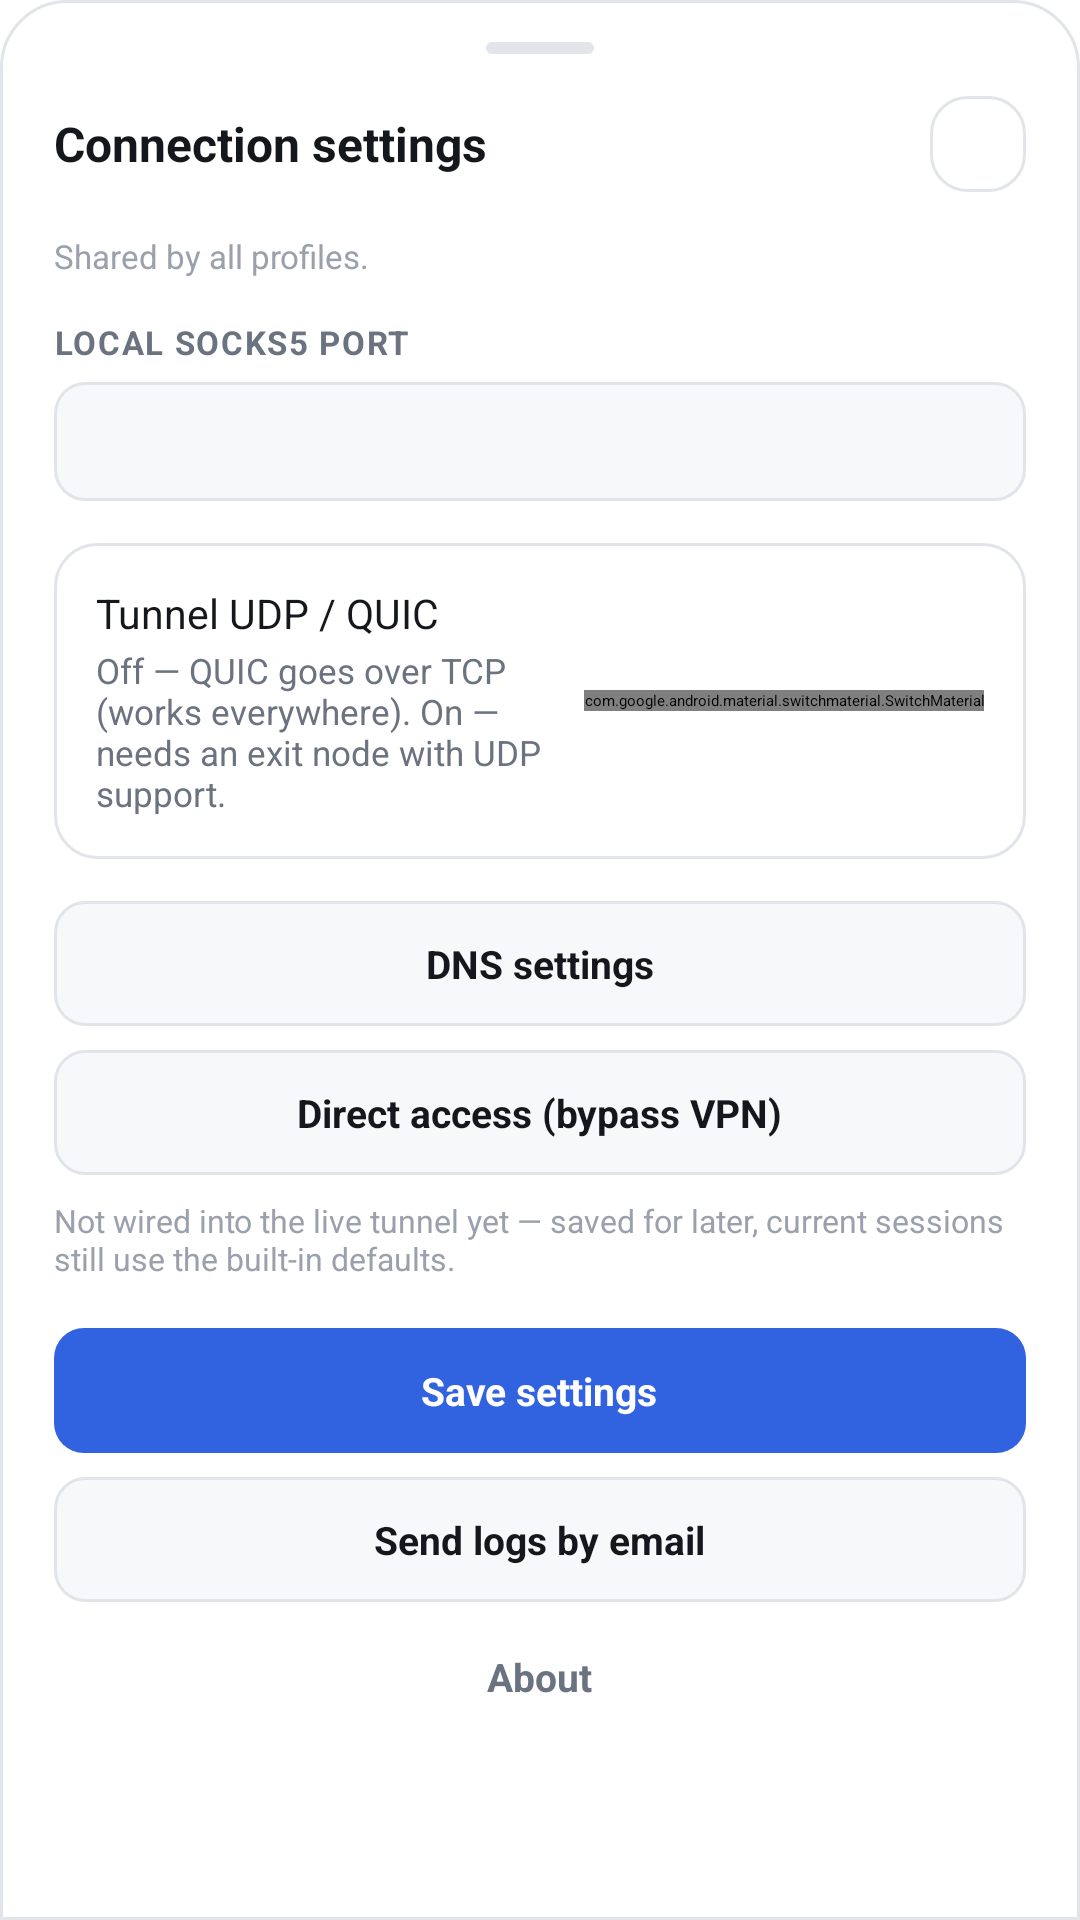

Layout XML and referenced resources for this Android screen:
<!-- AndroidManifest.xml: application theme Theme.SoxMax -->
<!-- res/layout/sheet_settings.xml -->
<?xml version="1.0" encoding="utf-8"?>
<ScrollView xmlns:android="http://schemas.android.com/apk/res/android"
    xmlns:app="http://schemas.android.com/apk/res-auto"
    xmlns:tools="http://schemas.android.com/tools"
    android:layout_width="match_parent"
    android:layout_height="wrap_content"
    android:background="@drawable/bg_sheet_top">

    <LinearLayout
        android:layout_width="match_parent"
        android:layout_height="wrap_content"
        android:orientation="vertical"
        android:paddingHorizontal="18dp"
        android:paddingTop="14dp"
        android:paddingBottom="24dp">

        <View
            android:layout_width="36dp"
            android:layout_height="4dp"
            android:layout_gravity="center_horizontal"
            android:background="@drawable/bg_sheet_grip" />

        <LinearLayout
            android:layout_width="match_parent"
            android:layout_height="wrap_content"
            android:orientation="horizontal"
            android:gravity="center_vertical"
            android:layout_marginTop="14dp">

            <TextView
                android:layout_width="0dp"
                android:layout_height="wrap_content"
                android:layout_weight="1"
                android:text="@string/connection_settings"
                android:textSize="16sp"
                android:textStyle="bold"
                android:textColor="@color/ink" />

            <ImageButton
                android:id="@+id/closeSettings"
                android:layout_width="32dp"
                android:layout_height="32dp"
                android:background="@drawable/bg_icon_btn"
                android:src="@drawable/ic_close"
                app:tint="@color/ink"
                android:scaleType="center"
                android:contentDescription="@string/close" />

        </LinearLayout>

        <TextView
            android:layout_width="wrap_content"
            android:layout_height="wrap_content"
            android:text="@string/settings_shared_hint"
            android:textSize="11sp"
            android:textColor="@color/ink_faint"
            android:layout_marginTop="14dp" />

        <TextView
            android:layout_width="wrap_content"
            android:layout_height="wrap_content"
            android:text="@string/socks_port"
            android:textAllCaps="true"
            android:letterSpacing="0.05"
            android:textSize="11sp"
            android:textStyle="bold"
            android:textColor="@color/ink_muted"
            android:layout_marginTop="14dp"
            android:layout_marginBottom="6dp" />

        <EditText
            android:id="@+id/socksPort"
            android:layout_width="match_parent"
            android:layout_height="wrap_content"
            android:background="@drawable/bg_surface_input"
            android:fontFamily="monospace"
            android:textSize="13sp"
            android:textColor="@color/ink"
            android:inputType="number"
            android:paddingHorizontal="12dp"
            android:paddingVertical="11dp"
            android:maxLines="1"
            tools:text="10808" />

        <LinearLayout
            android:layout_width="match_parent"
            android:layout_height="wrap_content"
            android:orientation="horizontal"
            android:gravity="center_vertical"
            android:background="@drawable/bg_surface_row"
            android:padding="14dp"
            android:layout_marginTop="14dp">

            <LinearLayout
                android:layout_width="0dp"
                android:layout_height="wrap_content"
                android:layout_weight="1"
                android:orientation="vertical"
                android:layout_marginEnd="10dp">

                <TextView
                    android:layout_width="wrap_content"
                    android:layout_height="wrap_content"
                    android:text="@string/udp_quic_label"
                    android:textSize="13.5sp"
                    android:textColor="@color/ink" />

                <TextView
                    android:layout_width="wrap_content"
                    android:layout_height="wrap_content"
                    android:text="@string/udp_quic_hint"
                    android:textSize="11.5sp"
                    android:textColor="@color/ink_muted"
                    android:layout_marginTop="2dp" />

            </LinearLayout>

            <com.google.android.material.switchmaterial.SwitchMaterial
                android:id="@+id/switchUdp"
                android:layout_width="wrap_content"
                android:layout_height="wrap_content"
                app:trackTint="@color/switch_track_tint"
                app:thumbTint="@color/switch_thumb_tint" />

        </LinearLayout>

        <LinearLayout
            android:id="@+id/btnDnsSettings"
            android:layout_width="match_parent"
            android:layout_height="wrap_content"
            android:orientation="horizontal"
            android:gravity="center"
            android:background="@drawable/bg_button_outlined"
            android:paddingVertical="12dp"
            android:layout_marginTop="14dp"
            android:clickable="true"
            android:focusable="true">

            <TextView
                android:layout_width="wrap_content"
                android:layout_height="wrap_content"
                android:text="@string/dns_settings_open"
                android:textSize="13sp"
                android:textStyle="bold"
                android:textColor="@color/ink" />

        </LinearLayout>

        <LinearLayout
            android:id="@+id/btnDirectList"
            android:layout_width="match_parent"
            android:layout_height="wrap_content"
            android:orientation="horizontal"
            android:gravity="center"
            android:background="@drawable/bg_button_outlined"
            android:paddingVertical="12dp"
            android:layout_marginTop="8dp"
            android:clickable="true"
            android:focusable="true">

            <TextView
                android:layout_width="wrap_content"
                android:layout_height="wrap_content"
                android:text="@string/direct_list_open"
                android:textSize="13sp"
                android:textStyle="bold"
                android:textColor="@color/ink" />

        </LinearLayout>

        <TextView
            android:layout_width="wrap_content"
            android:layout_height="wrap_content"
            android:text="@string/settings_not_wired_hint"
            android:textSize="10.5sp"
            android:textColor="@color/ink_faint"
            android:layout_marginTop="8dp" />

        <LinearLayout
            android:id="@+id/btnSaveSettings"
            android:layout_width="match_parent"
            android:layout_height="wrap_content"
            android:orientation="horizontal"
            android:gravity="center"
            android:background="@drawable/bg_button_primary"
            android:paddingVertical="12dp"
            android:layout_marginTop="16dp"
            android:clickable="true"
            android:focusable="true">

            <TextView
                android:layout_width="wrap_content"
                android:layout_height="wrap_content"
                android:text="@string/save_settings"
                android:textSize="13sp"
                android:textStyle="bold"
                android:textColor="@color/accent_ink" />

        </LinearLayout>

        <LinearLayout
            android:id="@+id/btnEmailLogs"
            android:layout_width="match_parent"
            android:layout_height="wrap_content"
            android:orientation="horizontal"
            android:gravity="center"
            android:background="@drawable/bg_button_outlined"
            android:paddingVertical="12dp"
            android:layout_marginTop="8dp"
            android:clickable="true"
            android:focusable="true">

            <TextView
                android:layout_width="wrap_content"
                android:layout_height="wrap_content"
                android:text="@string/email_logs_title"
                android:textSize="13sp"
                android:textStyle="bold"
                android:textColor="@color/ink" />

        </LinearLayout>

        <LinearLayout
            android:id="@+id/btnAboutOpen"
            android:layout_width="match_parent"
            android:layout_height="wrap_content"
            android:orientation="horizontal"
            android:gravity="center"
            android:paddingVertical="12dp"
            android:layout_marginTop="4dp"
            android:clickable="true"
            android:focusable="true">

            <TextView
                android:layout_width="wrap_content"
                android:layout_height="wrap_content"
                android:text="@string/about_app"
                android:textSize="13sp"
                android:textStyle="bold"
                android:textColor="@color/ink_muted" />

        </LinearLayout>

    </LinearLayout>
</ScrollView>
<!-- resources referenced by this layout -->
<resources>
  <color name="accent_ink">#FFFFFF</color>
  <color name="ink">#14171C</color>
  <color name="ink_faint">#9AA1AC</color>
  <color name="ink_muted">#6B7280</color>
  <!-- drawable bg_button_outlined (drawable) -->
  <ripple xmlns:android="http://schemas.android.com/apk/res/android"
      android:color="@color/accent_wash">
      <item>
          <shape>
              <solid android:color="@color/surface_2" />
              <stroke android:width="1dp" android:color="@color/border" />
              <corners android:radius="10dp" />
          </shape>
      </item>
  </ripple>
  <!-- drawable bg_button_primary (drawable) -->
  <ripple xmlns:android="http://schemas.android.com/apk/res/android"
      android:color="#40FFFFFF">
      <item>
          <shape>
              <solid android:color="@color/accent" />
              <corners android:radius="10dp" />
          </shape>
      </item>
  </ripple>
  <!-- drawable bg_icon_btn (drawable) -->
  <ripple xmlns:android="http://schemas.android.com/apk/res/android"
      android:color="@color/accent_wash">
      <item>
          <shape>
              <solid android:color="@color/surface" />
              <stroke android:width="1dp" android:color="@color/border" />
              <corners android:radius="12dp" />
          </shape>
      </item>
  </ripple>
  <!-- drawable bg_sheet_grip (drawable) -->
  <shape xmlns:android="http://schemas.android.com/apk/res/android">
      <solid android:color="@color/border" />
      <corners android:radius="2dp" />
  </shape>
  <!-- drawable bg_sheet_top (drawable) -->
  <shape xmlns:android="http://schemas.android.com/apk/res/android">
      <solid android:color="@color/surface" />
      <stroke android:width="1dp" android:color="@color/border" />
      <corners android:topLeftRadius="22dp" android:topRightRadius="22dp" />
  </shape>
  <!-- drawable bg_surface_input (drawable) -->
  <shape xmlns:android="http://schemas.android.com/apk/res/android">
      <solid android:color="@color/surface_2" />
      <stroke android:width="1dp" android:color="@color/border" />
      <corners android:radius="10dp" />
  </shape>
  <!-- drawable bg_surface_row (drawable) -->
  <shape xmlns:android="http://schemas.android.com/apk/res/android">
      <solid android:color="@color/surface" />
      <stroke android:width="1dp" android:color="@color/border" />
      <corners android:radius="14dp" />
  </shape>
  <!-- drawable ic_close (drawable) -->
  <vector xmlns:android="http://schemas.android.com/apk/res/android"
      android:width="14dp" android:height="14dp"
      android:viewportWidth="24" android:viewportHeight="24">
      <path
          android:pathData="M6,6l12,12M18,6l-12,12"
          android:strokeColor="#FFFFFF"
          android:strokeWidth="2"
          android:strokeLineCap="round"
          android:fillColor="#00000000" />
  </vector>
  <string name="about_app">About</string>
  <string name="close">Close</string>
  <string name="connection_settings">Connection settings</string>
  <string name="direct_list_open">Direct access (bypass VPN)</string>
  <string name="dns_settings_open">DNS settings</string>
  <string name="email_logs_title">Send logs by email</string>
  <string name="save_settings">Save settings</string>
  <string name="settings_not_wired_hint">Not wired into the live tunnel yet — saved for later, current sessions still use the built-in defaults.</string>
  <string name="settings_shared_hint">Shared by all profiles.</string>
  <string name="socks_port">Local SOCKS5 port</string>
  <string name="udp_quic_hint">Off — QUIC goes over TCP (works everywhere). On — needs an exit node with UDP support.</string>
  <string name="udp_quic_label">Tunnel UDP / QUIC</string>
  <color name="accent_wash">#E8EEFF</color>
  <color name="surface_2">#F7F8FA</color>
  <color name="border">#E1E4E9</color>
  <color name="accent">#3162E0</color>
  <color name="surface">#FFFFFF</color>
  <color name="ground">#F3F4F6</color>
</resources>
